pico-8 play session: hold ← + tap ❎, after a click and taps of 🅾, ❎, 🅾+❎, 🅾 in the second before t = 0

[t = 2 s] hold ← ~2s, tap ❎ ~4×
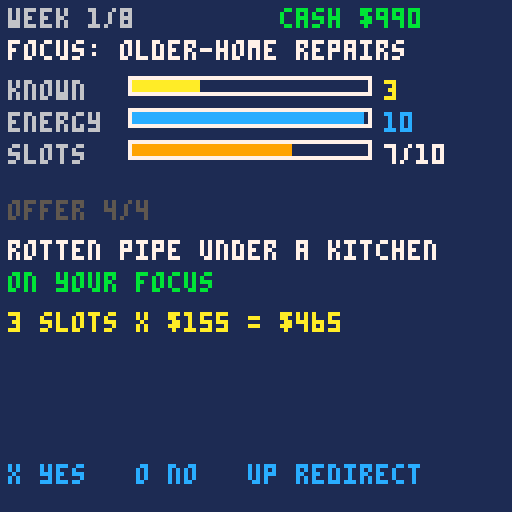
[t = 4 s] hold ← ~4s, tap ❎ ~7×
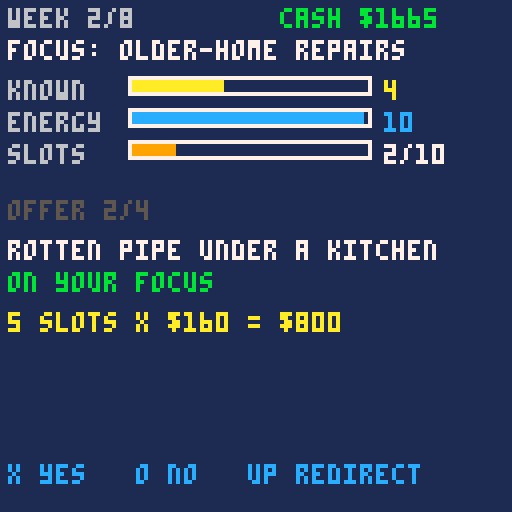
[t = 6 s] hold ← ~6s, tap ❎ ~10×
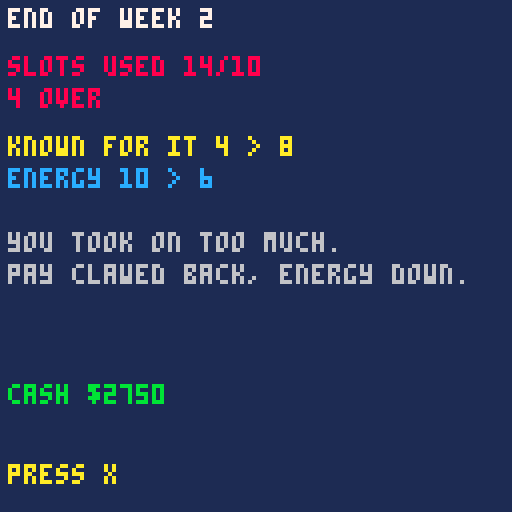
[t = 8 s] hold ← ~8s, tap ❎ ~14×
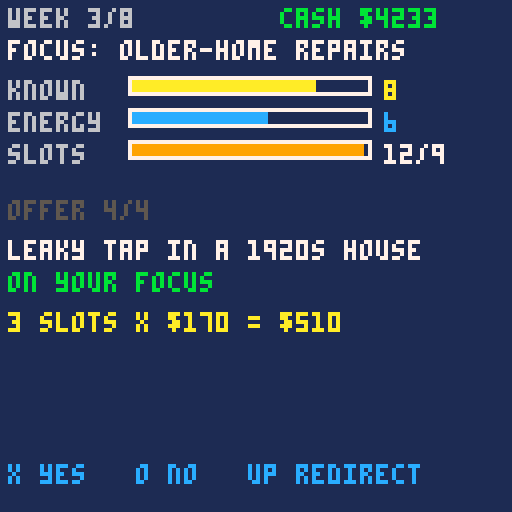

pico-8 cartridge
version 16
__lua__
-- yes machine
-- a micro-game about the power of no
-- my strategy squad, episode 4
-- code written with claude, an ai
-- assistant, and edited and tested
-- by andrew david roberts
-- code: mit license
-- art, sound, text: cc by 4.0
-- the my strategy squad name and
-- logo are not covered

-- tuning: same numbers as the
-- browser version
weeks=8
cap0=10
pay_pen=0.3
cap_min=4

types={"older-home repairs","new installs","emergency call-outs"}
names={
 {"leaky tap in a 1920s house","rotten pipe under a kitchen","old boiler valve seized"},
 {"bathroom for a new build","six flats, bulk fit-out","kitchen remodel"},
 {"burst pipe, sunday morning","night-time flood call","blocked main drain"}
}

function r5(x)
 return flr(x/5+0.5)*5
end

function f1(x)
 return flr(x*10)/10
end

function capeff()
 return max(cap_min,cap0-flr((10-hh)/2.5))
end

function _init()
 scr="title"
 sel=0
 pg=1
end

function start_game()
 foc=sel
 wk=0
 cash=0
 kk=3
 hh=10
 cr=0
 new_cr=0
 new_week()
end

function new_week()
 wk+=1
 used=0
 on_s=0
 off_s=0
 red_off=0
 new_cr=0
 make_offers()
 oi=1
 scr="offer"
end

function make_offers()
 offers={}
 local n=4+min(2,cr)
 for i=1,n do
  local on=(i>4) or rnd(1)<0.25+0.05*kk
  local ty=foc
  if not on then
   ty=(foc+1+flr(rnd(2)))%3
  end
  local s=2+flr(rnd(4))
  local r=0
  if on then
   r=r5(120+6*kk+rnd(20))
  elseif rnd(1)<0.25 then
   r=r5(150+rnd(40))
  else
   r=r5(85+rnd(45))
  end
  add(offers,{ty=ty,on=on,s=s,r=r,n=names[ty+1][1+flr(rnd(3))]})
 end
end

function decide(ch)
 local o=offers[oi]
 if ch=="yes" then
  local room=max(0,capeff()-used)
  local fit=min(o.s,room)
  local over=o.s-fit
  used+=o.s
  -- clawback rounded to whole dollars
  cash+=fit*o.r-flr(over*o.r*pay_pen+0.5)
  if o.on then
   on_s+=o.s
  else
   off_s+=o.s
  end
 elseif ch=="red" then
  new_cr+=1
  if not o.on then red_off+=1 end
 end
 oi+=1
 if oi>#offers then
  close_week()
 end
end

function close_week()
 pk=kk
 ph=hh
 wov=max(0,used-capeff())
 wused=used
 wcap=capeff()
 if wov==0 then hh+=0.5 end
 hh-=wov
 hh=mid(0,hh,10)
 kk=mid(0,kk+0.5*on_s-0.5*off_s+0.25*red_off-0.25*wov,10)
 cr=new_cr
 scr="wrap"
end

function score()
 return flr(cash+120*kk+60*hh)
end

function _update()
 if scr=="title" then
  if btnp(5) then scr="how" end
 elseif scr=="how" then
  if btnp(5) then scr="focus" end
 elseif scr=="focus" then
  if btnp(2) then sel=(sel+2)%3 end
  if btnp(3) then sel=(sel+1)%3 end
  if btnp(5) then start_game() end
 elseif scr=="offer" then
  if btnp(5) then decide("yes")
  elseif btnp(4) then decide("no")
  elseif btnp(2) then decide("red")
  end
 elseif scr=="wrap" then
  if btnp(5) then
   if wk>=weeks then
    scr="end"
   else
    new_week()
   end
  end
 elseif scr=="end" then
  if btnp(5) then
   scr="deb"
   pg=1
  end
 elseif scr=="deb" then
  if btnp(5) then
   if pg==1 then
    pg=2
   else
    scr="title"
   end
  end
 end
end

function bar(x,y,w,v,c)
 rect(x,y,x+w,y+4,7)
 local fw=flr((w-2)*v/10)
 if fw>0 then rectfill(x+1,y+1,x+fw,y+3,c) end
end

function _draw()
 cls(1)
 if scr=="title" then
  draw_title()
 elseif scr=="how" then
  draw_how()
 elseif scr=="focus" then
  draw_focus()
 elseif scr=="offer" then
  draw_offer()
 elseif scr=="wrap" then
  draw_wrap()
 elseif scr=="end" then
  draw_end()
 else
  draw_deb()
 end
end

function draw_title()
 print("yes machine",42,30,7)
 print("a game about",38,44,6)
 print("the power of no",32,52,6)
 print("press x",48,100,10)
end

function draw_how()
 print("how to play",2,2,10)
 print("8 weeks, about 10 slots a week",2,14,7)
 print("pick what you want to be",2,24,7)
 print("known for. then offers arrive.",2,32,7)
 print("x yes   o no   up redirect",2,44,12)
 print("(o is the z or c key)",2,52,5)
 print("redirect is a polite no that",2,64,7)
 print("keeps the door open.",2,72,7)
 print("too much work costs you pay,",2,84,7)
 print("energy and reputation.",2,92,7)
 print("press x",2,116,10)
end

function draw_focus()
 print("pick your focus",2,2,10)
 print("what do you want to be",2,14,6)
 print("known for?",2,22,6)
 for i=0,2 do
  local c=5
  if i==sel then c=7 end
  local m="  "
  if i==sel then m="> " end
  print(m..types[i+1],8,44+i*12,c)
 end
 print("up/down to choose, x to start",2,116,6)
end

function draw_offer()
 local o=offers[oi]
 print("week "..wk.."/"..weeks,2,2,6)
 print("cash $"..cash,70,2,11)
 print("focus: "..types[foc+1],2,10,7)
 print("known",2,20,6)
 bar(32,19,60,kk,10)
 print(f1(kk),96,20,10)
 print("energy",2,28,6)
 bar(32,27,60,hh,12)
 print(f1(hh),96,28,12)
 print("slots",2,36,6)
 bar(32,35,60,min(10,used*10/capeff()),9)
 print(used.."/"..capeff(),96,36,7)
 print("offer "..oi.."/"..#offers,2,50,5)
 print(o.n,2,60,7)
 if o.on then
  print("on your focus",2,68,11)
 else
  print("off your focus",2,68,8)
 end
 print(o.s.." slots x $"..o.r.." = $"..(o.s*o.r),2,78,10)
 print("x yes   o no   up redirect",2,116,12)
end

function draw_wrap()
 print("end of week "..wk,2,2,7)
 local c=7
 if wov>0 then c=8 end
 print("slots used "..wused.."/"..wcap,2,14,c)
 if wov>0 then print(wov.." over",2,22,8) end
 print("known for it "..f1(pk).." > "..f1(kk),2,34,10)
 print("energy "..f1(ph).." > "..f1(hh),2,42,12)
 if wov>0 then
  print("you took on too much.",2,58,6)
  print("pay clawed back, energy down.",2,66,6)
 elseif off_s>on_s then
  print("off-focus work is pulling",2,58,6)
  print("you away from your focus.",2,66,6)
 elseif cr>0 then
  print("your redirects may bring",2,58,6)
  print("good work back next week.",2,66,6)
 else
  print("a steady week.",2,58,6)
 end
 print("cash $"..cash,2,96,11)
 print("press x",2,116,10)
end

function draw_end()
 print("results",2,2,7)
 print("cash $"..cash,2,14,11)
 print("known for it "..f1(kk).."/10",2,24,10)
 print("energy "..f1(hh).."/10",2,32,12)
 print("score "..score(),2,44,7)
 if kk>=8 then
  print("people know what you are for.",2,60,6)
 elseif kk<=4 then
  print("your reputation drifted away",2,60,6)
  print("from your focus.",2,68,6)
 else
  print("you are partly known for it.",2,60,6)
 end
 print("press x",2,116,10)
end

function draw_deb()
 if pg==1 then
  print("debrief",2,2,10)
  print("1. what did we expect?",2,12,7)
  print("2. what actually happened?",2,20,7)
  print("3. why the gap?",2,28,7)
  print("4. what do we change?",2,36,7)
  print("5. what does this game get",2,44,7)
  print("   wrong about real life?",2,52,7)
  print("here the offers come from a",2,64,5)
  print("short list. real life is",2,72,5)
  print("messier, and a no can cost",2,80,5)
  print("relationships.",2,88,5)
  print("press x",2,116,10)
 else
  print("take it home",2,2,10)
  print("write down three things you",2,14,7)
  print("will say no to this month,",2,22,7)
  print("and the words you would use",2,30,7)
  print("for each one.",2,38,7)
  print("then say each one out",2,50,7)
  print("loud, once.",2,58,7)
  print("press x to play again",2,116,10)
 end
end
